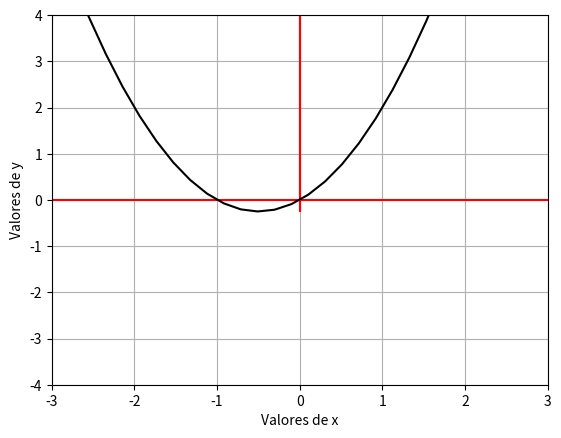

Python code for this plot:
import numpy as np
import matplotlib.pyplot as plt

X=np.linspace(-5, 5, 50).astype(float)
Y=(X**2)+(X) #Modelo 1

# Truco para los ejes
plt.plot(X,0*Y,'-r',0*X,Y,'-r',X, Y,'-k')
plt.grid()
plt.xlabel('Valores de x')
plt.ylabel('Valores de y')
plt.axis([-3,3,-4,4])
plt.show()